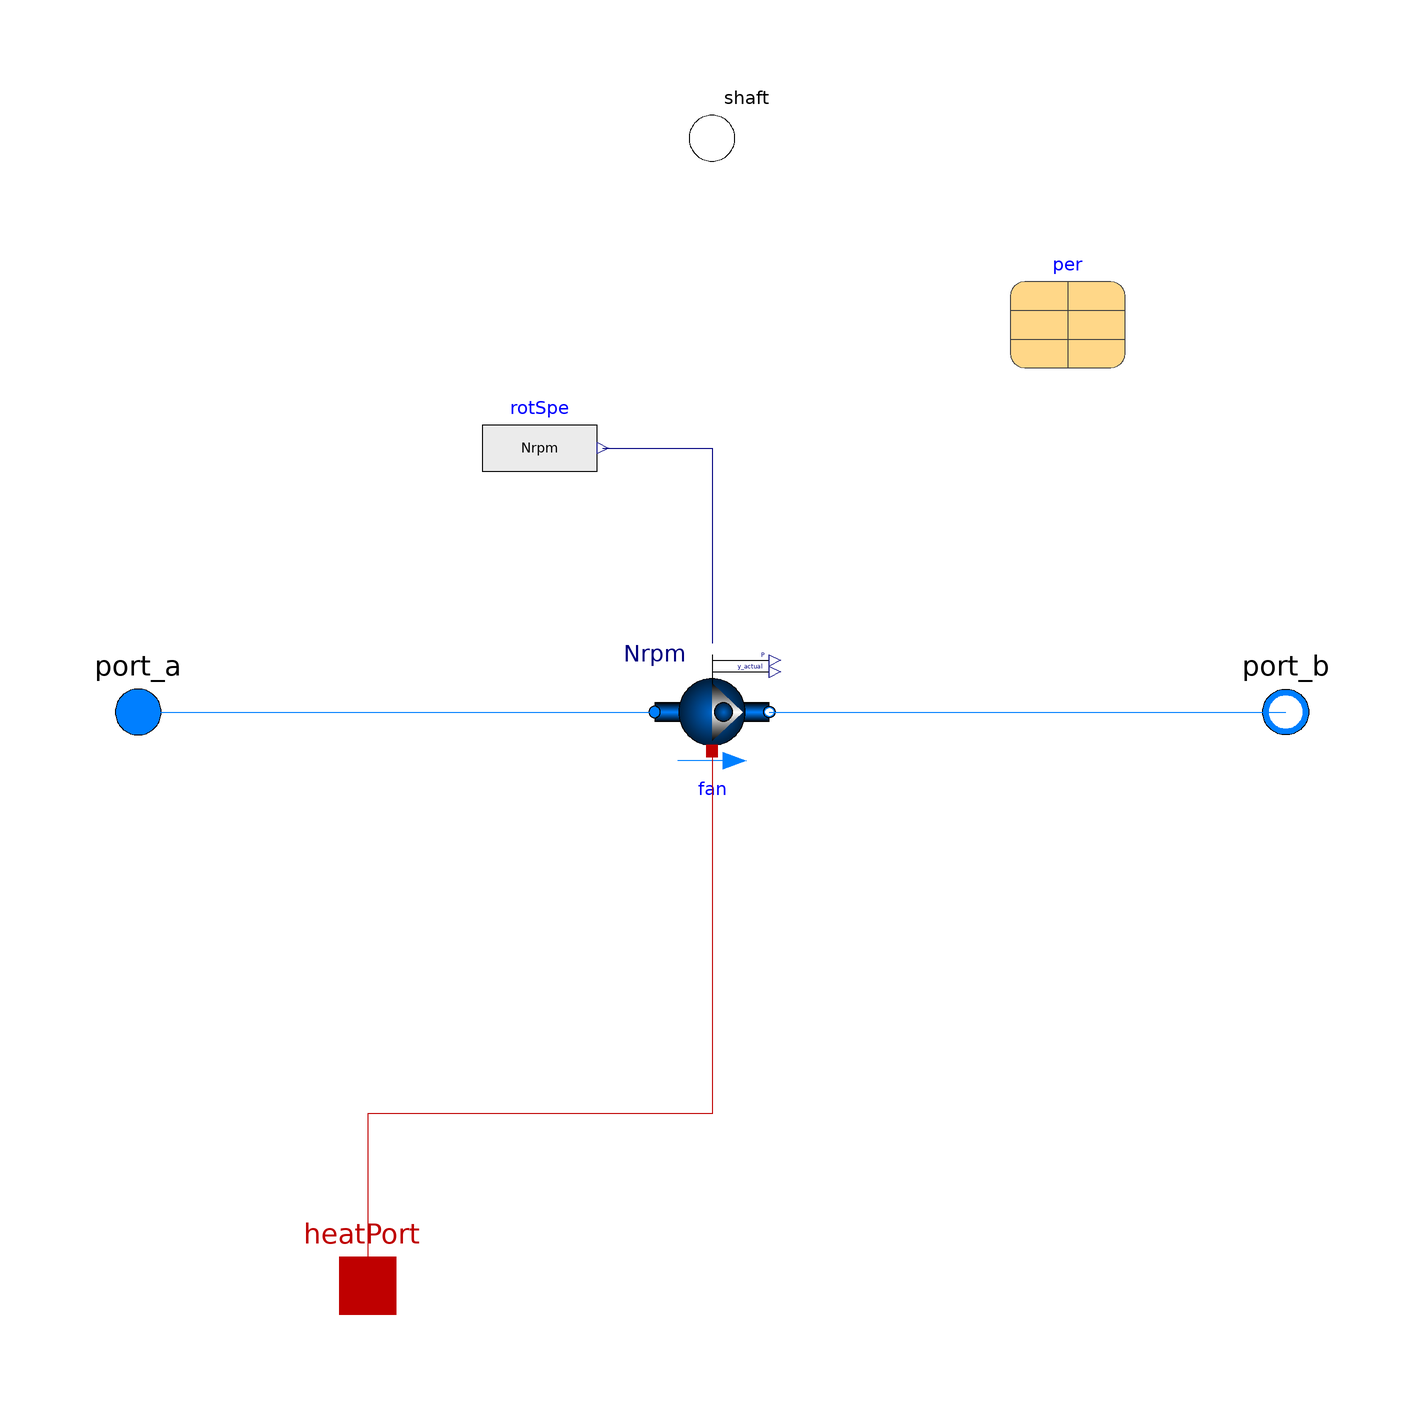

This picture is the connection diagram that the Modelica source below describes through its graphical annotations.

model MechanicalFan
  "Fan with a rotational flange as input signal"
  extends Buildings.Fluid.Interfaces.PartialTwoPort(
  port_a(p(start=Medium.p_default)),
  port_b(p(start=Medium.p_default)));

  Modelica.SIunits.Angle phi "Shaft angle";
  Modelica.SIunits.AngularVelocity omega "Shaft angular velocity";
  Real Nrpm "Rational speed";

  Modelica.Mechanics.Rotational.Interfaces.Flange_b shaft
  annotation (Placement(transformation(extent={{-10,90},{10,110}})));
  Buildings.Fluid.Movers.SpeedControlled_Nrpm fan(
    redeclare package Medium = Medium,
    final inputType=Buildings.Fluid.Types.InputType.Continuous,
    final addPowerToMedium=addPowerToMedium,
    per=per,
    final use_inputFilter=false) "Fan device"
    annotation (Placement(transformation(extent={{-10,-10},{10,10}})));
  Modelica.Blocks.Sources.RealExpression rotSpe(y=Nrpm) "Rotation speed"
    annotation (Placement(transformation(extent={{-40,36},{-20,56}})));

  parameter Boolean addPowerToMedium=true
    "Set to false to avoid any power (=heat and flow work) being added to medium (may give simpler equations)";

  replaceable parameter Buildings.Fluid.Movers.Data.Generic per
    constrainedby Buildings.Fluid.Movers.Data.Generic
    "Record with performance data"
    annotation (choicesAllMatching=true,
      Placement(transformation(extent={{52,60},{72,80}})));
  Modelica.Thermal.HeatTransfer.Interfaces.HeatPort_a heatPort
    "Heat dissipation to environment"
    annotation (Placement(transformation(extent={{-70,-110},{-50,-90}}),
        iconTransformation(extent={{-10,-78},{10,-58}})));
equation
  phi = shaft.phi;
  omega = der(phi);
  Nrpm = Modelica.SIunits.Conversions.to_rpm(omega);
  fan.eff.PEle = shaft.tau*Buildings.Utilities.Math.Functions.smoothMax(omega,1e-6,1e-8);

  connect(rotSpe.y,fan. Nrpm)
    annotation (Line(points={{-19,46},{0,46},{0,12}}, color={0,0,127}));
  connect(port_a,fan. port_a)
    annotation (Line(points={{-100,0},{-10,0}}, color={0,127,255}));
  connect(fan.port_b, port_b)
    annotation (Line(points={{10,0},{100,0}}, color={0,127,255}));
  connect(fan.heatPort, heatPort) annotation (Line(points={{0,-6.8},{0,-70},{
          -60,-70},{-60,-100}}, color={191,0,0}));
  annotation (defaultComponentName="pump",
    Icon(coordinateSystem(preserveAspectRatio=true,  extent={{-100,-100},{100,
            100}}), graphics={
        Rectangle(
          extent={{-100,16},{100,-14}},
          lineColor={0,0,0},
          fillColor={0,127,255},
          fillPattern=FillPattern.HorizontalCylinder),
            Text(
              extent={{26,136},{124,114}},
          textString="Nrpm [rpm]",
          lineColor={0,0,127}),
        Rectangle(
          visible=use_inputFilter,
          extent={{-34,40},{32,100}},
          lineColor={0,0,0},
          fillColor={135,135,135},
          fillPattern=FillPattern.Solid),
        Ellipse(
          visible=use_inputFilter,
          extent={{-34,100},{32,40}},
          lineColor={0,0,0},
          fillColor={135,135,135},
          fillPattern=FillPattern.Solid),
        Text(
          visible=use_inputFilter,
          extent={{-22,92},{20,46}},
          lineColor={0,0,0},
          fillColor={135,135,135},
          fillPattern=FillPattern.Solid,
          textString="M",
          textStyle={TextStyle.Bold}),
        Ellipse(
          extent={{-58,50},{54,-58}},
          lineColor={0,0,0},
          fillPattern=FillPattern.Sphere,
          fillColor={0,100,199}),
        Polygon(
          points={{0,50},{0,-56},{54,2},{0,50}},
          lineColor={0,0,0},
          pattern=LinePattern.None,
          fillPattern=FillPattern.HorizontalCylinder,
          fillColor={255,255,255}),
        Ellipse(
          extent={{4,14},{34,-16}},
          lineColor={0,0,0},
          fillPattern=FillPattern.Sphere,
          visible=energyDynamics <> Modelica.Fluid.Types.Dynamics.SteadyState,
          fillColor={0,100,199})}),
    Documentation(info="<html>
<p><br>This model is extended from <a href=\"modelica://Buildings.Fluid.Movers.SpeedControlled_Nrpm\">Buildings.Fluid.Movers.SpeedControlled_Nrpm</a>.</p>
<p>We include the following equations to associate the fan power with the input rotational flange of a shaft:</p>
<p>&tau; = P/&omega;,</p>
<p>where <i>&omega;</i> is the shaft angular velocity;</p>
<p> <i>&tau;</i> is theshaft torque.</p>
<p>The speed of the fan is calculated by: </p>
<p>s = &omega;*30/&pi;.</p>
</html>",
      revisions="<html>
<ul>
<li>
June 21, 2022, by Sen Huang:<br/>
Upgrade the model with Building Library Vesison 8.0
</li>
<li>
December 17, 2019, by Yangyang Fu:<br/>
First Implementation
</li>
</ul>
</html>"));
end MechanicalFan;